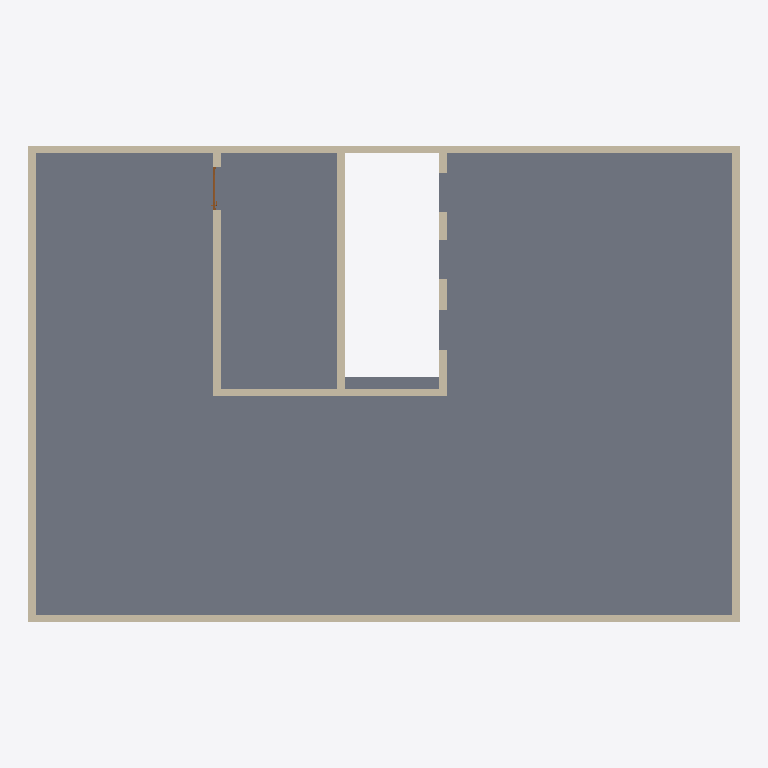
Plan cut of the same IFC building model at storey 'Этаж 03' (level 6.50 m, cut at 7.90 m), seen from above with north up, elements coloured by IFC class: 8 walls (beige), 1 slab (grey), 1 door (brown). Cut surfaces are drawn darker.
Extent 18.2 m × 12.3 m × 12.7 m (x, y, z). Storeys (8): Этаж -01 at -3.30 m; Этаж 01 at 0.00 m; Этаж 01_ceiling at 3.20 m; Этаж 02 at 3.50 m; Этаж 02_ceiling at 6.20 m; Этаж 03 at 6.50 m; Этаж 03_ceiling at 9.20 m; Roof at 9.70 m. Elements (53): 33 IfcWall, 7 IfcCurtainWall, 7 IfcDoor, 4 IfcSlab, 2 IfcStair.

HEADER;
FILE_DESCRIPTION(('ViewDefinition [CoordinationView]','RevitIdentifiers [VersionGUID: 31f0b1ed-762f-4f42-a9d2-83ffc564c36d, NumberOfSaves: 11]','CoordinateReference [CoordinateBase: Shared Coordinates]'),'2;1');
FILE_NAME('2025_01_AR_mid.ifc','2025-04-01T00:05:40+03:00',(''),(''),'ODA SDAI 24.12','Autodesk Revit 25.1.0.44 (ENU) - IFC 25.1.0.44','');
FILE_SCHEMA(('IFC4X3'));
ENDSEC;
DATA;
#27=IFCPROJECT('05P6TmP8X2jg_clMvevcmJ',#18,'Номер проекта',$,$,'Наименование проекта','П',(#22),#23391);
#66=IFCSITE('05P6TmP8X2jg_clMvevcmH',#18,'Default',$,$,#65,$,$,.ELEMENT.,$,$,$,$,$);
#32=IFCBUILDING('05P6TmP8X2jg_clMvevcmI',#18,'Наименование здания',$,$,#30,$,'Наименование здания',.ELEMENT.,$,$,$);
#36=IFCBUILDINGSTOREY('1jGGJV5Er5YQ22$9puToJ$',#18,'Этаж -01',$,'Level:ADSK_Стрелка_Проектная_Вверх_Имя уровня',#35,$,'Этаж -01',.ELEMENT.,-3300.0);
#39=IFCBUILDINGSTOREY('3JdBMZYHv1MPtLo1gvmLGu',#18,'Этаж 01',$,'Level:ADSK_Стрелка_Проектная_Вверх_Имя уровня',#38,$,'Этаж 01',.ELEMENT.,0.0);
#43=IFCBUILDINGSTOREY('1f66i6aMvEdPnb_ydTlzD4',#18,'Этаж 01_ceiling',$,'Level:ADSK_Стрелка_Проектная_Вверх_Имя уровня',#42,$,'Этаж 01_ceiling',.ELEMENT.,3199.9999999999995);
#47=IFCBUILDINGSTOREY('3JdBMZYHv1MPtLo1gvmLCT',#18,'Этаж 02',$,'Level:ADSK_Стрелка_Проектная_Вверх_Имя уровня',#46,$,'Этаж 02',.ELEMENT.,3500.0000000000005);
#51=IFCBUILDINGSTOREY('1f66i6aMvEdPnb_ydTlz7e',#18,'Этаж 02_ceiling',$,'Level:ADSK_Стрелка_Проектная_Вверх_Имя уровня',#50,$,'Этаж 02_ceiling',.ELEMENT.,6200.0);
#55=IFCBUILDINGSTOREY('2DVtOqByz6D8CZcd2Q1RPm',#18,'Этаж 03',$,'Level:ADSK_Стрелка_Проектная_Вверх_Имя уровня',#54,$,'Этаж 03',.ELEMENT.,6500.000000000002);
#59=IFCBUILDINGSTOREY('1f66i6aMvEdPnb_ydTlz1A',#18,'Этаж 03_ceiling',$,'Level:ADSK_Стрелка_Проектная_Вверх_Имя уровня',#58,$,'Этаж 03_ceiling',.ELEMENT.,9200.000000000002);
#63=IFCBUILDINGSTOREY('1f66i6aMvEdPnb_ydTlz38',#18,'Roof',$,'Level:ADSK_Стрелка_Проектная_Вверх_Имя уровня',#62,$,'Roof',.ELEMENT.,9700.0);
#2992=IFCSLAB('1f66i6aMvEdPnb_ydTlzSc',#18,'Floor:ADSK_Перекрытие_Плита с полом_Бетон200 стяжка80 плитка20_300:476081',$,'Floor:ADSK_Перекрытие_Плита с полом_Бетон200 стяжка80 плитка20_300',#2975,#2991,'476081',.FLOOR.);
#3030=IFCWALL('1f66i6aMvEdPnb_ydTlzEI',#18,'Basic Wall:Базовая - 200мм:476933',$,'Basic Wall:Базовая - 200мм',#3019,#3029,'476933',.NOTDEFINED.);
#3072=IFCWALL('1f66i6aMvEdPnb_ydTlzEG',#18,'Basic Wall:Базовая - 200мм:476935',$,'Basic Wall:Базовая - 200мм',#3061,#3071,'476935',.NOTDEFINED.);
#3051=IFCWALL('1f66i6aMvEdPnb_ydTlzEH',#18,'Basic Wall:Базовая - 200мм:476934',$,'Basic Wall:Базовая - 200мм',#3040,#3050,'476934',.NOTDEFINED.);
#3093=IFCWALL('1f66i6aMvEdPnb_ydTlzEV',#18,'Basic Wall:Базовая - 200мм:476936',$,'Basic Wall:Базовая - 200мм',#3082,#3092,'476936',.NOTDEFINED.);
#11247=IFCWALL('3at$GBZPL3SxpFATHfZgnt',#18,'Basic Wall:ADSK_Внутренняя_Бетон_200:489667',$,'Basic Wall:ADSK_Внутренняя_Бетон_200',#11235,#11246,'489667',.NOTDEFINED.);
#11269=IFCWALL('3at$GBZPL3SxpFATHfZgnm',#18,'Basic Wall:ADSK_Внутренняя_Бетон_200:489668',$,'Basic Wall:ADSK_Внутренняя_Бетон_200',#11257,#11268,'489668',.NOTDEFINED.);
#12010=IFCWALL('3at$GBZPL3SxpFATHfZgcD',#18,'Basic Wall:ADSK_Внутренняя_Бетон_200:490809',$,'Basic Wall:ADSK_Внутренняя_Бетон_200',#11998,#12009,'490809',.NOTDEFINED.);
#11291=IFCWALL('3at$GBZPL3SxpFATHfZgnn',#18,'Basic Wall:ADSK_Внутренняя_Бетон_200:489669',$,'Basic Wall:ADSK_Внутренняя_Бетон_200',#11279,#11290,'489669',.NOTDEFINED.);
#13984=IFCDOOR('3at$GBZPL3SxpFATHfZgf_',#18,'AC_Дверь_Однопольная_Стальная:1060х2080h В О Л:491210',$,'AC_Дверь_Однопольная_Стальная:1060х2080h В О Л',#23369,#13980,'491210',2100.0,1099.999999999999,.DOOR.,.NOTDEFINED.,$);
ENDSEC;